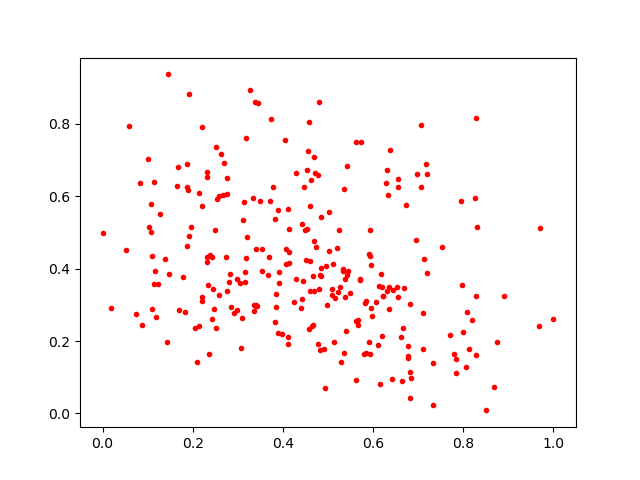

Data behind this chart, as committed beside it:
0.26275495, 0.71543276
0.5267, 0.3485
0.5837, 0.3092
0.6209, 0.3229
0.3719, 0.5853
0.2805, 0.3641
0.2212, 0.3211
0.4817, 0.3832
0.6771, 0.1853
0.4846, 0.4016
0.8751, 0.1974
0.8495, 0.008426
0.2762, 0.3384
0.2316, 0.4322
0.7797, 0.1643
0.46, 0.3393
0.3152, 0.3902
0.2317, 0.6539
0.7069, 0.6247
0.5481, 0.3328
0.1675, 0.6807
0.3532, 0.454
0.2337, 0.3535
0.4651, 0.2403
0.4535, 0.6729
0.5984, 0.2699
0.3177, 0.7612
0.9679, 0.2407
0.7203, 0.6608
0.7716, 0.2176
0.143, 0.1965
0.4847, 0.5431
0.2214, 0.3116
0.672, 0.575
0.1473, 0.3863
0.2318, 0.6666
0.2044, 0.2354
0.7324, 0.02196
0.3179, 0.4293
0.1273, 0.5496
0.01774, 0.2898
0.27, 0.6908
0.7328, 0.1387
0.5229, 0.3342
0.5145, 0.3201
0.3141, 0.5836
0.5613, 0.2541
0.5097, 0.3259
0.583, 0.3047
0.6548, 0.626
0.5088, 0.343
0.3814, 0.5368
0.4282, 0.6628
0.5711, 0.3712
0.1082, 0.5006
0.5629, 0.09165
0.6826, 0.04343
0.188, 0.6877
0.4132, 0.4159
0.4556, 0.7243
0.7197, 0.3866
... 211 more rows
